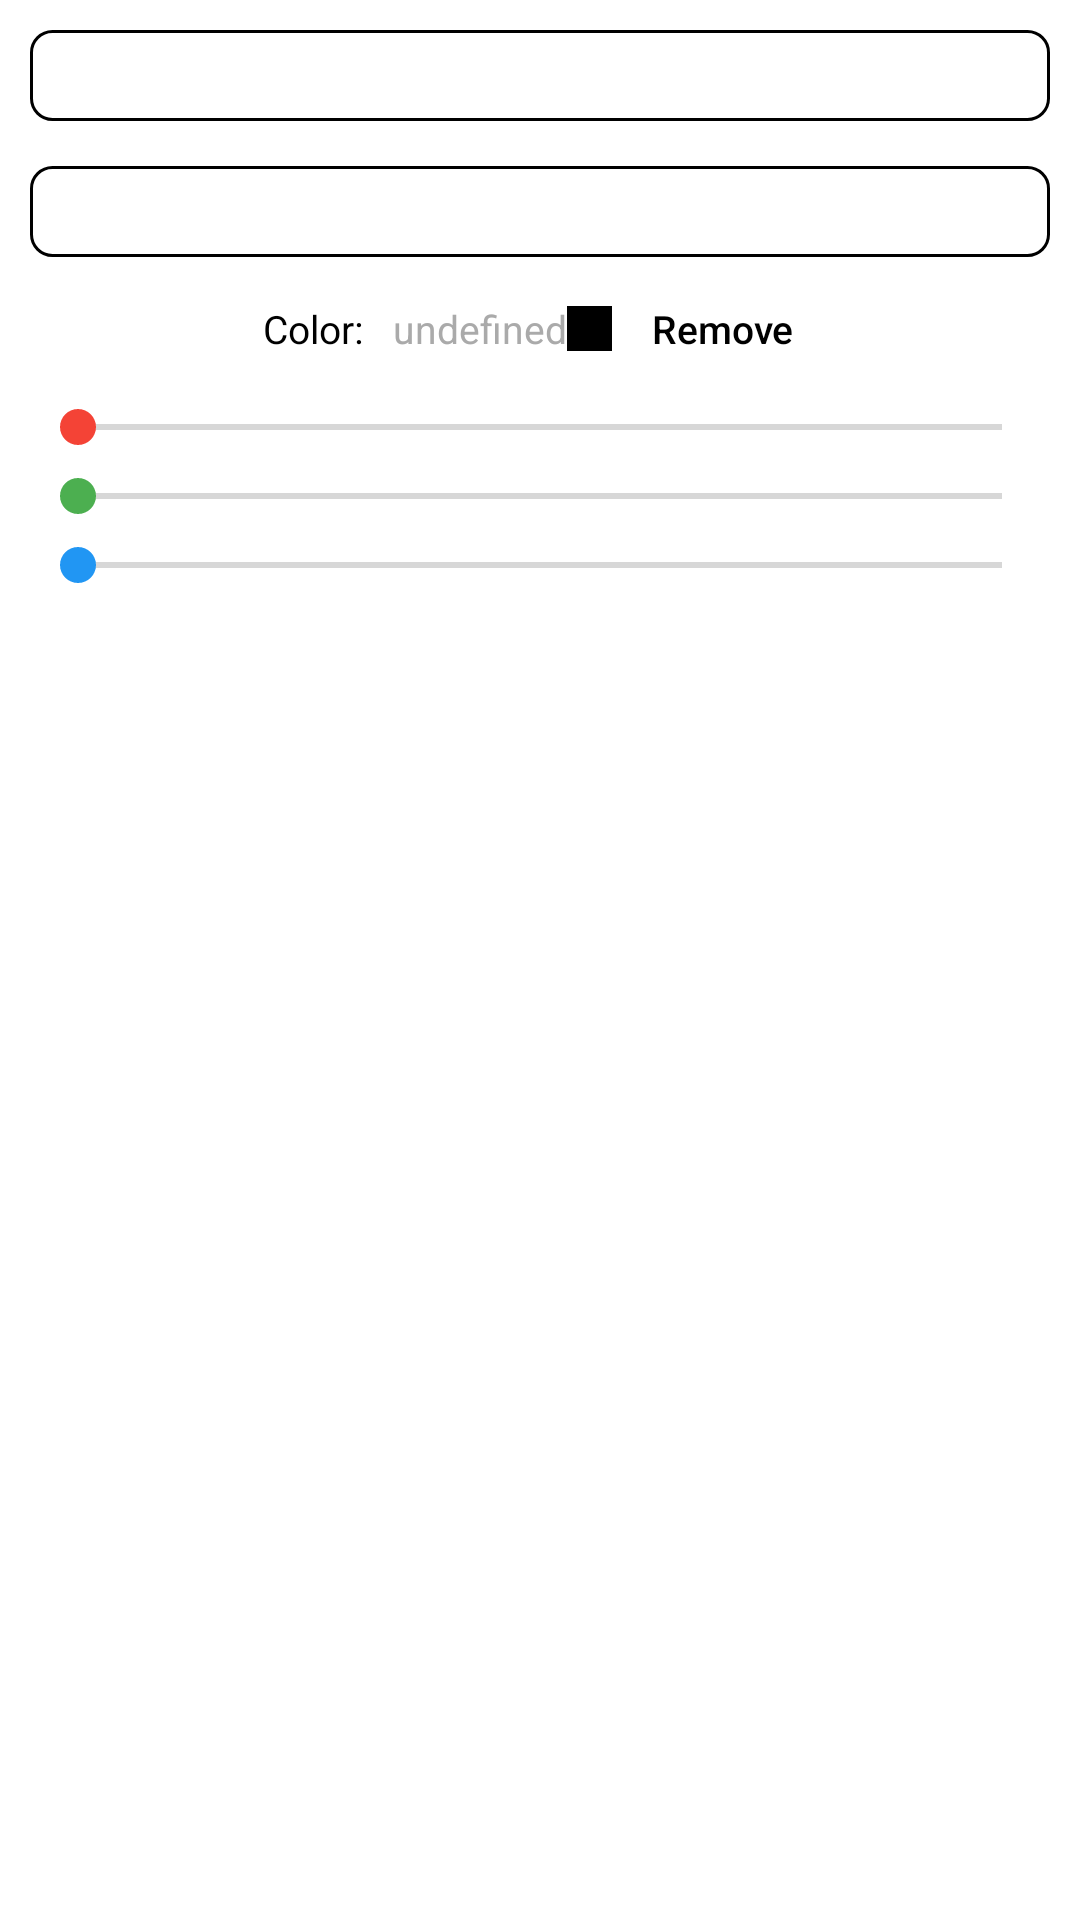

Layout XML and referenced resources for this Android screen:
<!-- AndroidManifest.xml: application theme AppTheme -->
<!-- res/layout/edit_popup_layout.xml -->
<?xml version="1.0" encoding="utf-8"?>
<LinearLayout xmlns:android="http://schemas.android.com/apk/res/android"
    xmlns:tools="http://schemas.android.com/tools"
    android:layout_width="match_parent"
    android:layout_height="match_parent"
    android:orientation="vertical"
    android:padding="@dimen/item_margin_padding_normal">

    <EditText
        android:id="@+id/editWord"
        android:layout_width="match_parent"
        android:layout_height="wrap_content"
        android:background="@drawable/bg_border"
        android:inputType="text|textNoSuggestions"
        android:padding="@dimen/item_margin_padding_small"
        android:textSize="@dimen/text_size_normal" />

    <EditText
        android:id="@+id/editNumber"
        android:layout_width="match_parent"
        android:layout_height="wrap_content"
        android:layout_marginTop="15dp"
        android:background="@drawable/bg_border"
        android:inputType="numberDecimal"
        android:padding="@dimen/item_margin_padding_small"
        android:textSize="@dimen/text_size_normal" />

    <LinearLayout
        android:layout_width="wrap_content"
        android:layout_height="wrap_content"
        android:layout_gravity="center_horizontal"
        android:layout_marginBottom="@dimen/item_margin_padding_normal"
        android:layout_marginTop="@dimen/item_margin_padding_normal"
        android:gravity="center_vertical"
        android:orientation="horizontal">

        <TextView
            android:layout_width="wrap_content"
            android:layout_height="wrap_content"
            android:layout_marginEnd="@dimen/item_margin_padding_normal"
            android:text="@string/color"
            android:textColor="@android:color/black"
            android:textSize="@dimen/text_size_small" />

        <TextView
            android:id="@+id/txtUndefined"
            android:layout_width="wrap_content"
            android:layout_height="wrap_content"
            android:text="@string/undefined"
            android:textColor="@android:color/darker_gray"
            android:textSize="@dimen/text_size_small" />

        <View
            android:id="@+id/viewColor"
            android:layout_width="15dp"
            android:layout_height="15dp"
            android:background="@android:color/black" />

        <Button
            android:id="@+id/btnRemove"
            style="@style/Button.Secondary"
            android:layout_marginStart="@dimen/item_margin_padding_small"
            android:text="@string/remove"
            android:textSize="@dimen/text_size_small" />
    </LinearLayout>

    <SeekBar
        android:id="@+id/seekBarRed"
        android:layout_width="match_parent"
        android:layout_height="wrap_content"
        android:max="255"
        android:thumbTint="@color/red"
        tools:targetApi="lollipop" />

    <SeekBar
        android:id="@+id/seekBarGreen"
        android:layout_width="match_parent"
        android:layout_height="wrap_content"
        android:layout_marginTop="@dimen/item_margin_padding_small"
        android:max="255"
        android:thumbTint="@color/green"
        tools:targetApi="lollipop" />

    <SeekBar
        android:id="@+id/seekBarBlue"
        android:layout_width="match_parent"
        android:layout_height="wrap_content"
        android:layout_marginTop="@dimen/item_margin_padding_small"
        android:max="255"
        android:thumbTint="@color/blue"
        tools:targetApi="lollipop" />

</LinearLayout>
<!-- resources referenced by this layout -->
<resources>
  <color name="blue">#2196F3</color>
  <color name="green">#4CAF50</color>
  <color name="red">#F44336</color>
  <dimen name="item_margin_padding_normal">10dp</dimen>
  <dimen name="item_margin_padding_small">5dp</dimen>
  <dimen name="text_size_normal">15sp</dimen>
  <dimen name="text_size_small">13sp</dimen>
  <!-- drawable bg_border (drawable) -->
  <?xml version="1.0" encoding="utf-8"?>
  <shape xmlns:android="http://schemas.android.com/apk/res/android"
      android:shape="rectangle">
      <corners android:radius="7dp" />
      <stroke
          android:width="1dp"
          android:color="@android:color/black" />
      <solid android:color="@android:color/white"/>
  </shape>
  <string name="color">Color:</string>
  <string name="remove">Remove</string>
  <string name="undefined">undefined</string>
  <style name="Button.Secondary" parent="Button">
          <item name="android:background">@android:color/transparent</item>
          <item name="android:minHeight">0dp</item>
          <item name="android:minWidth">0dp</item>
          <item name="android:paddingEnd">10dp</item>
          <item name="android:paddingStart">10dp</item>
          <item name="android:paddingTop">5dp</item>
          <item name="android:paddingBottom">5dp</item>
      </style>
  <style name="AppTheme" parent="Theme.AppCompat.Light.NoActionBar">
          --&gt;
          <item name="colorPrimary">@color/colorPrimary</item>
          <item name="colorPrimaryDark">@color/colorPrimaryDark</item>
          <item name="colorAccent">@color/colorAccent</item>
  
          
          <item name="android:windowBackground">@android:color/white</item>
      </style>
  <style name="Button" parent="Widget.AppCompat.Button">
          <item name="android:textColor">@android:color/black</item>
          <item name="android:layout_height">wrap_content</item>
          <item name="android:layout_width">wrap_content</item>
          <item name="android:paddingLeft">8dp</item>
          <item name="android:paddingRight">8dp</item>
          <item name="android:textAllCaps">false</item>
          <item name="android:textSize">@dimen/text_size_large</item>
          <item name="android:foreground">?selectableItemBackground</item>
      </style>
  <color name="colorPrimary">#3F51B5</color>
  <color name="colorPrimaryDark">#303F9F</color>
  <color name="colorAccent">#FF1744</color>
  <dimen name="text_size_large">18sp</dimen>
</resources>
